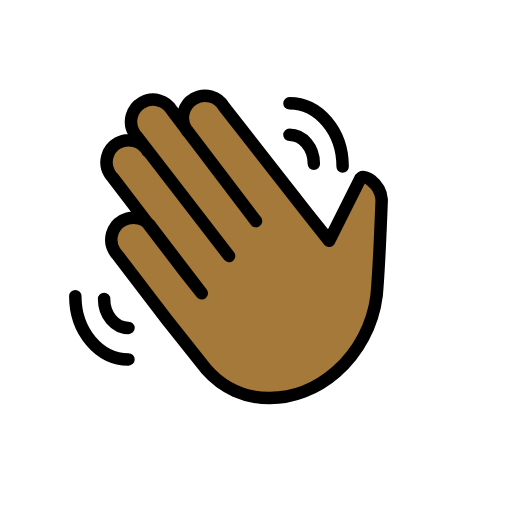
t = 0.00 s
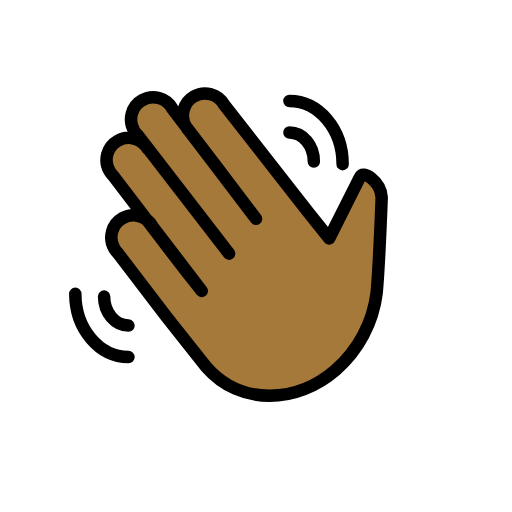
t = 0.48 s
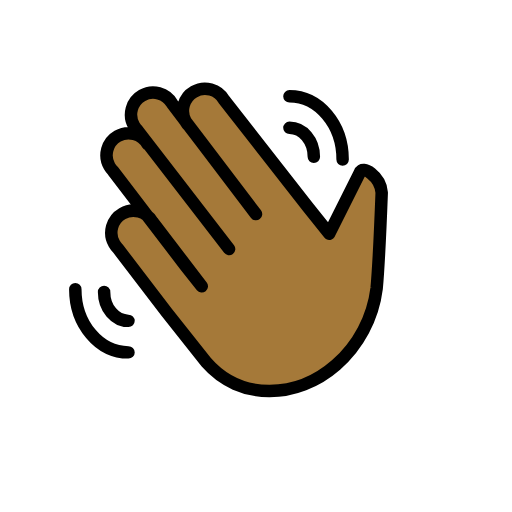
t = 1.43 s
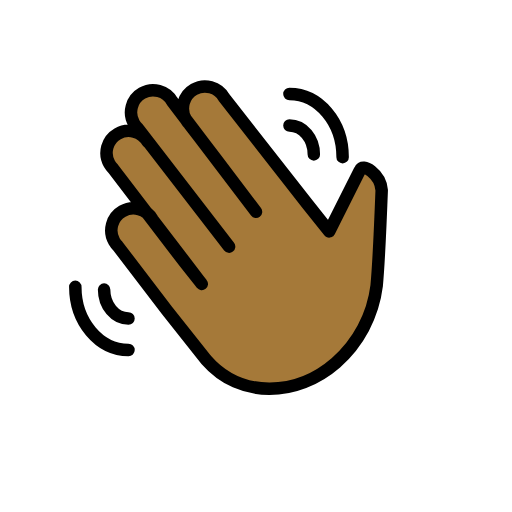
t = 1.90 s
t = 2.38 s: frame unchanged from t = 1.43 s, image omitted
t = 3.33 s: frame unchanged from t = 0.48 s, image omitted

The animated SVG that drew these frames (rendered in a browser with its animation timeline set to each time). Animation: 1 SMIL element (animateTransform=1); one cycle of 3.80 s, repeats indefinitely.

<?xml version='1.0' encoding='utf-8'?>
<svg xmlns="http://www.w3.org/2000/svg" id="emoji" viewBox="-5 -5 82 82" version="1.1" width="200" height="200" role="img">
  <title>OpenMoji: waving hand: medium-dark skin tone</title><g><g id="hair" />
  <g id="skin">
    <path fill="#a57939" d="M18.6575,19.2409c-0.9683-1.6927-3.1256-2.2799-4.8183-1.3115c-1.6927,0.9684-2.2799,3.1256-1.3115,4.8183 c0.1552,0.2714,0.3458,0.5209,0.5667,0.742l11.5324,15.0998l2.6883,3.3878l-7.8906-10.3314 c-0.9683-1.6927-3.1256-2.2799-4.8183-1.3115s-2.2799,3.1256-1.3115,4.8183c0.1552,0.2714,0.3458,0.5209,0.5667,0.7421 L21.752,46.226l6.2707,7.899c5.467,6.2731,14.5147,5.9306,20.7863,0.465c3.6045-3.1684,5.9226-7.5482,6.5154-12.3105 c0.3858-4.2326,0.807-15.301,0.807-15.301c-0.1826-2.6008-3.1353-4.5234-3.5158-3.1802l-4.8939,9.7575l-3.3657-4.2224 l3.3657,4.2224l-3.3657-4.2224L30.8909,12.1248c-0.9683-1.6927-3.1256-2.2799-4.8183-1.3115s-2.2799,3.1256-1.3115,4.8183 c0.1552,0.2714,0.3458,0.5209,0.5667,0.742l4.2488,5.5631L36,30.4167L22.581,12.7366c-0.9683-1.6927-3.1256-2.2799-4.8183-1.3115 s-2.2799,3.1256-1.3116,4.8183c0.1552,0.2714,0.3458,0.5209,0.5667,0.7421L31.6894,36" />
  </g>
  <g id="skin-shadow" />
  <g id="color" />
  <g id="line">
    <path fill="none" stroke="#000000" stroke-linecap="round" stroke-linejoin="round" stroke-width="2" d="M18.6575,19.2409 c-0.9683-1.6927-3.1256-2.2799-4.8183-1.3115c-1.6927,0.9684-2.2799,3.1256-1.3115,4.8183 c0.1552,0.2714,0.3458,0.5209,0.5667,0.742l11.5324,15.0998l2.6883,3.3878l-7.8906-10.3314 c-0.9683-1.6927-3.1256-2.2799-4.8183-1.3115s-2.2799,3.1256-1.3115,4.8183c0.1552,0.2714,0.3458,0.5209,0.5667,0.7421 L21.752,46.226l6.2707,7.899c5.467,6.2731,14.5147,5.9306,20.7863,0.465c3.6045-3.1684,5.9226-7.5482,6.5154-12.3105 c0.3858-4.2326,0.807-15.301,0.807-15.301c-0.1826-2.6008-3.1353-4.5234-3.5158-3.1802l-4.8939,9.7575l-3.3657-4.2224 l3.3657,4.2224l-3.3657-4.2224L30.8909,12.1248c-0.9683-1.6927-3.1256-2.2799-4.8183-1.3115s-2.2799,3.1256-1.3115,4.8183 c0.1552,0.2714,0.3458,0.5209,0.5667,0.742l4.2488,5.5631L36,30.4167L22.581,12.7366c-0.9683-1.6927-3.1256-2.2799-4.8183-1.3115 s-2.2799,3.1256-1.3116,4.8183c0.1552,0.2714,0.3458,0.5209,0.5667,0.7421L31.6894,36" />
    <path fill="none" stroke="#000000" stroke-linecap="round" stroke-linejoin="round" stroke-miterlimit="10" stroke-width="2" d="M11.6726,42.8719c0,2.5663,1.747,4.6428,3.9059,4.6428" />
    <path fill="none" stroke="#000000" stroke-linecap="round" stroke-linejoin="round" stroke-miterlimit="10" stroke-width="2" d="M7.0614,42.4369c0,5.5959,3.8094,10.1241,8.5171,10.1241" />
    <path fill="none" stroke="#000000" stroke-linecap="round" stroke-linejoin="round" stroke-miterlimit="10" stroke-width="2" d="M45.2619,21.2377c0-2.5663-1.747-4.6428-3.9059-4.6428" />
    <path fill="none" stroke="#000000" stroke-linecap="round" stroke-linejoin="round" stroke-miterlimit="10" stroke-width="2" d="M49.8731,21.6727c0-5.5959-3.8094-10.1241-8.5171-10.1241" />
  </g>
<animateTransform attributeName="transform" type="translate" values="0 0;0 -1.5;0 0" dur="3.8s" repeatCount="indefinite" /></g></svg>
